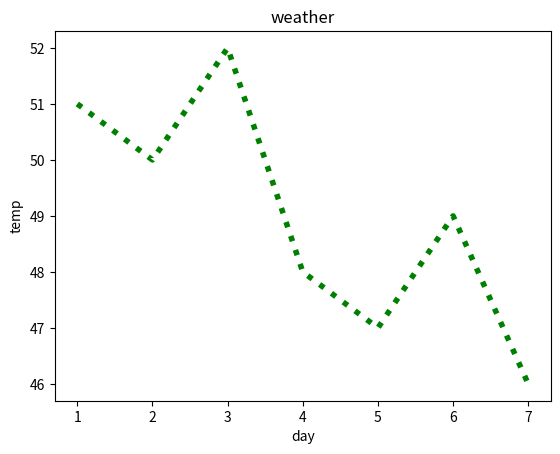

Python code for this plot:
import matplotlib.pyplot as plt

x = [1,2,3,4,5,6,7]
y = [51,50,52,48,47,49,46]

#plt.plot(x,y)
#plt.plot(x,y,color='green')
#plt.plot(x,y,color='green',linewidth=4)
#plt.plot(x,y,color='green',linewidth=4,linestyle='dotted')

plt.xlabel('day')
plt.ylabel('temp')
plt.title('weather')
plt.plot(x,y,color='green',linewidth=4,linestyle='dotted')

plt.show()